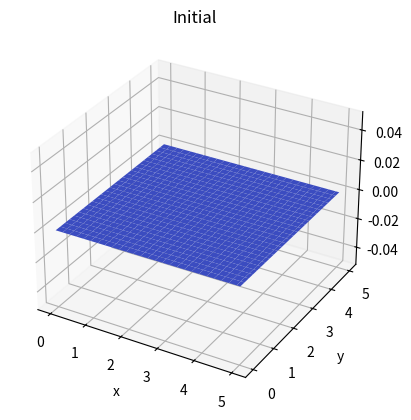
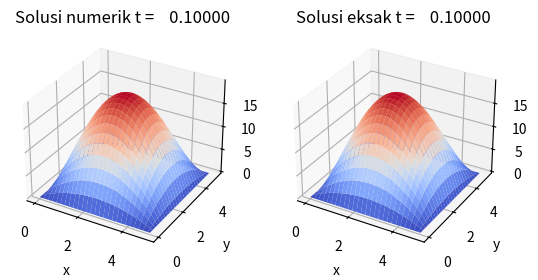

Source code (Python) for these figures, in order: (Note: this script raises an exception after producing the figures.)
import numpy as np
import scipy.sparse
import matplotlib.pyplot as plt

# Global constants
Lx = 5.0
Ly = 5.0
α = 1.0

def create_D2_1d(N):
    D2 = scipy.sparse.lil_matrix((N,N))
    # first row
    D2[0,0:2] = np.array([-2.0, 1.0])
    # last row
    D2[N-1,N-2:N] = np.array([1.0, -2.0])
    # Other rows
    for irow in range(1,N-1):
        D2[irow,irow-1:irow+2] = np.array([1.0, -2.0, 1.0])
    return D2

def create_laplacian2d(Nx, Ny, dx, dy):
    D2x = create_D2_1d(Nx)/dx**2
    D2y = create_D2_1d(Ny)/dy**2

    Ix = scipy.sparse.diags(np.ones(Nx))
    Iy = scipy.sparse.diags(np.ones(Ny))

    # Laplacian matrix
    D2xy = scipy.sparse.kron(D2x, Iy) + scipy.sparse.kron(Ix, D2y)
    return D2xy

def u_exact(x, y, t):
    return 5*t*x*y*(Lx - x)*(Ly - y)

def f_source(x, y, t):
    return 10*t*(x*(Lx - x) + y*(Ly - y)) + 5*x*y*(Lx - x)*(Ly - y)

def initial_cond(x,y):
    return u_exact(x,y,0)

def bx0(y, t, x0):
    return u_exact(x0, y, t)

def bxf(y, t, xf):
    return u_exact(xf, y, t)

def by0(x, t, y0):
    return u_exact(x, y0, t)

def byf(x, t, yf):
    return u_exact(x, yf, t)

x0 = 0.0
xf = Lx
y0 = 0.0
yf = Ly

t0 = 0.0
tf = 0.1
Nx = 51
Ny = 50
NtimeSteps = 50

Nx1 = Nx + 1
Ny1 = Ny + 1

#
dt = tf/NtimeSteps
dx = (xf - x0)/Nx
dy = (yf - y0)/Ny

x = np.linspace(x0, xf, Nx+1)
y = np.linspace(y0, yf, Ny+1)
t = np.linspace(t0, tf, NtimeSteps+1)

X, Y = np.meshgrid(x, y)


u = np.zeros((Nx+1,Ny+1))

# Search for boundary points
bc_pts_list = []
ip = 0
for i in range(Nx+1):
    for j in range(Ny+1):
        if (i == 0) or (i == Nx):
            bc_pts_list.append(ip)
        elif (j == 0) or (j == Ny):
            bc_pts_list.append(ip)
        ip += 1

# Initial condition
u[:,:] = initial_cond(X,Y).T

# Plot
fig = plt.figure()
ax = fig.add_subplot(111, projection="3d")
X, Y = np.meshgrid(x, y)
ax.plot_surface(X, Y, u.T, cmap="coolwarm")
ax.set_title("Initial")
ax.set_xlabel("x")
ax.set_ylabel("y")
plt.show()

D2xy = scipy.sparse.lil_matrix(create_laplacian2d(Nx1, Ny1, dx, dy))

# Build b vector (zeros in case of Laplace equation)
b = np.zeros( Nx1*Ny1 )
f = np.zeros( Nx1*Ny1 )

Ixy = scipy.sparse.diags(np.ones(Nx1*Ny1))

t = 0.0
for ik in range(1,NtimeSteps+1):

    t = t + dt # Next time step

    print("Begin t = ", t)

    # Build LHS
    LHS = scipy.sparse.lil_matrix( Ixy - α*D2xy*dt )

    # b-vector
    uflat = u.flatten()
    f[:] = f_source(X, Y, t).T.flatten()
    b[:] = uflat[:] + f*dt # previous u, flattened

    #
    # Apply BC for next time step
    #
    # Loop for all points (Ny+1) in the y-direction
    for j in range(Ny1):
        u[0,j] = bx0(y[j], t, x0)
        u[Nx,j] = bxf(y[j], t, xf)
    # Loop for all points (Nx+1) in the x-direction
    for i in range(Nx1):
        u[i,0] = by0(x[i], t, y0)
        u[i,Ny] = byf(x[i], t, yf)

    # Apply BC to the Laplacian matrix and b vector
    uflat = u.flatten()
    for ip in bc_pts_list:
        LHS[ip,:] = np.array([0.0]*Nx1*Ny1)
        LHS[ip,ip] = 1.0
        b[ip] = uflat[ip]

    LHS = scipy.sparse.csr_matrix(LHS)
    u_next = scipy.sparse.linalg.spsolve(LHS, b)
    u_next = u_next.reshape(Nx1, Ny1)

    du = u_next.flatten() - u.flatten()
    print("norm du = ", np.dot(du.flatten(), du.flatten()))

    u[:,:] = u_next[:,:]

    print("t = ", t, " is done")


# Plot
fig = plt.figure()

ax1 = fig.add_subplot(121, projection="3d")
str_title = "Solusi numerik t = {:10.5f}".format(t)
ax1.plot_surface(X, Y, u.T, cmap="coolwarm")
ax1.set_title(str_title)
ax1.set_xlabel("x")
ax1.set_ylabel("y")


ax2 = fig.add_subplot(122, projection="3d")
str_title = "Solusi eksak t = {:10.5f}".format(t)
ax2.plot_surface(X, Y, u_exact(X,Y,t), cmap="coolwarm")
ax2.set_title(str_title)
ax2.set_xlabel("x")
ax2.set_ylabel("y")

plt.show()

du = (u.T - u_exact(X,Y,t)).flatten()
print("norm diff = ", np.norm(du)/len(du))